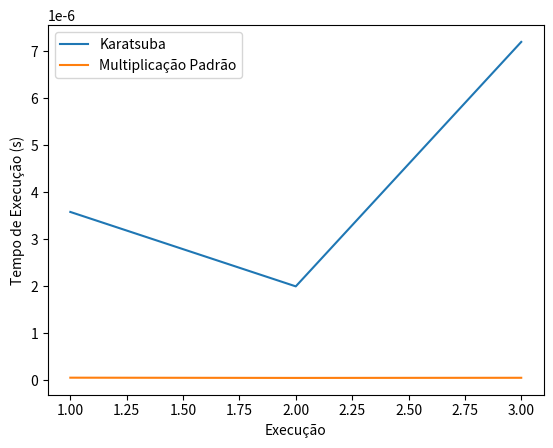

Recreate this plot in Python.
import json
import matplotlib.pyplot as plt
import timeit

def karatsuba(x, y):
    if x < 10 or y < 10:
        return x * y

    n = max(len(str(x)), len(str(y)))
    m = n // 2

    a, b = divmod(x, 10**m)
    c, d = divmod(y, 10**m)

    ac = karatsuba(a, c)
    bd = karatsuba(b, d)
    ad_bc = karatsuba((a + b), (c + d)) - ac - bd

    resultado = ac * 10**(2*m) + ad_bc * 10**m + bd

    return resultado


def measure_time(func, *args, num_iterations=1000):
    time = timeit.timeit(lambda: func(*args), number=num_iterations)
    return time / num_iterations

def save_results_to_file(data):
    with open("results_exercise2.json", "a") as file:
        json.dump(data, file)
        file.write("\n")

def load_results_from_file(file_path):
    results = []
    with open(file_path, "r") as file:
        for line in file:
            if line.strip():
                result = json.loads(line)
                results.append(result)
    return results

def plot_results(results):
    x_values = list(range(1, len(results) + 1))
    y_values_karatsuba = [result["karatsuba_time"] for result in results]
    y_values_standard = [result["standard_time"] for result in results]

    plt.plot(x_values, y_values_karatsuba, label="Karatsuba")
    plt.plot(x_values, y_values_standard, label="Multiplicação Padrão")
    plt.xlabel("Execução")
    plt.ylabel("Tempo de Execução (s)")
    plt.legend()
    plt.show()

# Teste com os pares de números fornecidos
num_pairs = [
    (123, 456789),
    (12345, 678),
    (123456, 78901234)
]

for i, (num1, num2) in enumerate(num_pairs, 1):
    karatsuba_time = measure_time(karatsuba, num1, num2)
    standard_time = measure_time(lambda x, y: x * y, num1, num2)

    # Salvar dados em um arquivo
    data = {"karatsuba_time": karatsuba_time, "standard_time": standard_time}
    save_results_to_file(data)

    print(f"Execução {i}:")
    print(f"Karatsuba Time: {karatsuba_time}")
    print(f"Standard Time: {standard_time}")
    print("-" * 30)


# Leitura dos dados do arquivo e plotagem do gráfico
results = load_results_from_file("results_exercise2.json")
plot_results(results)
